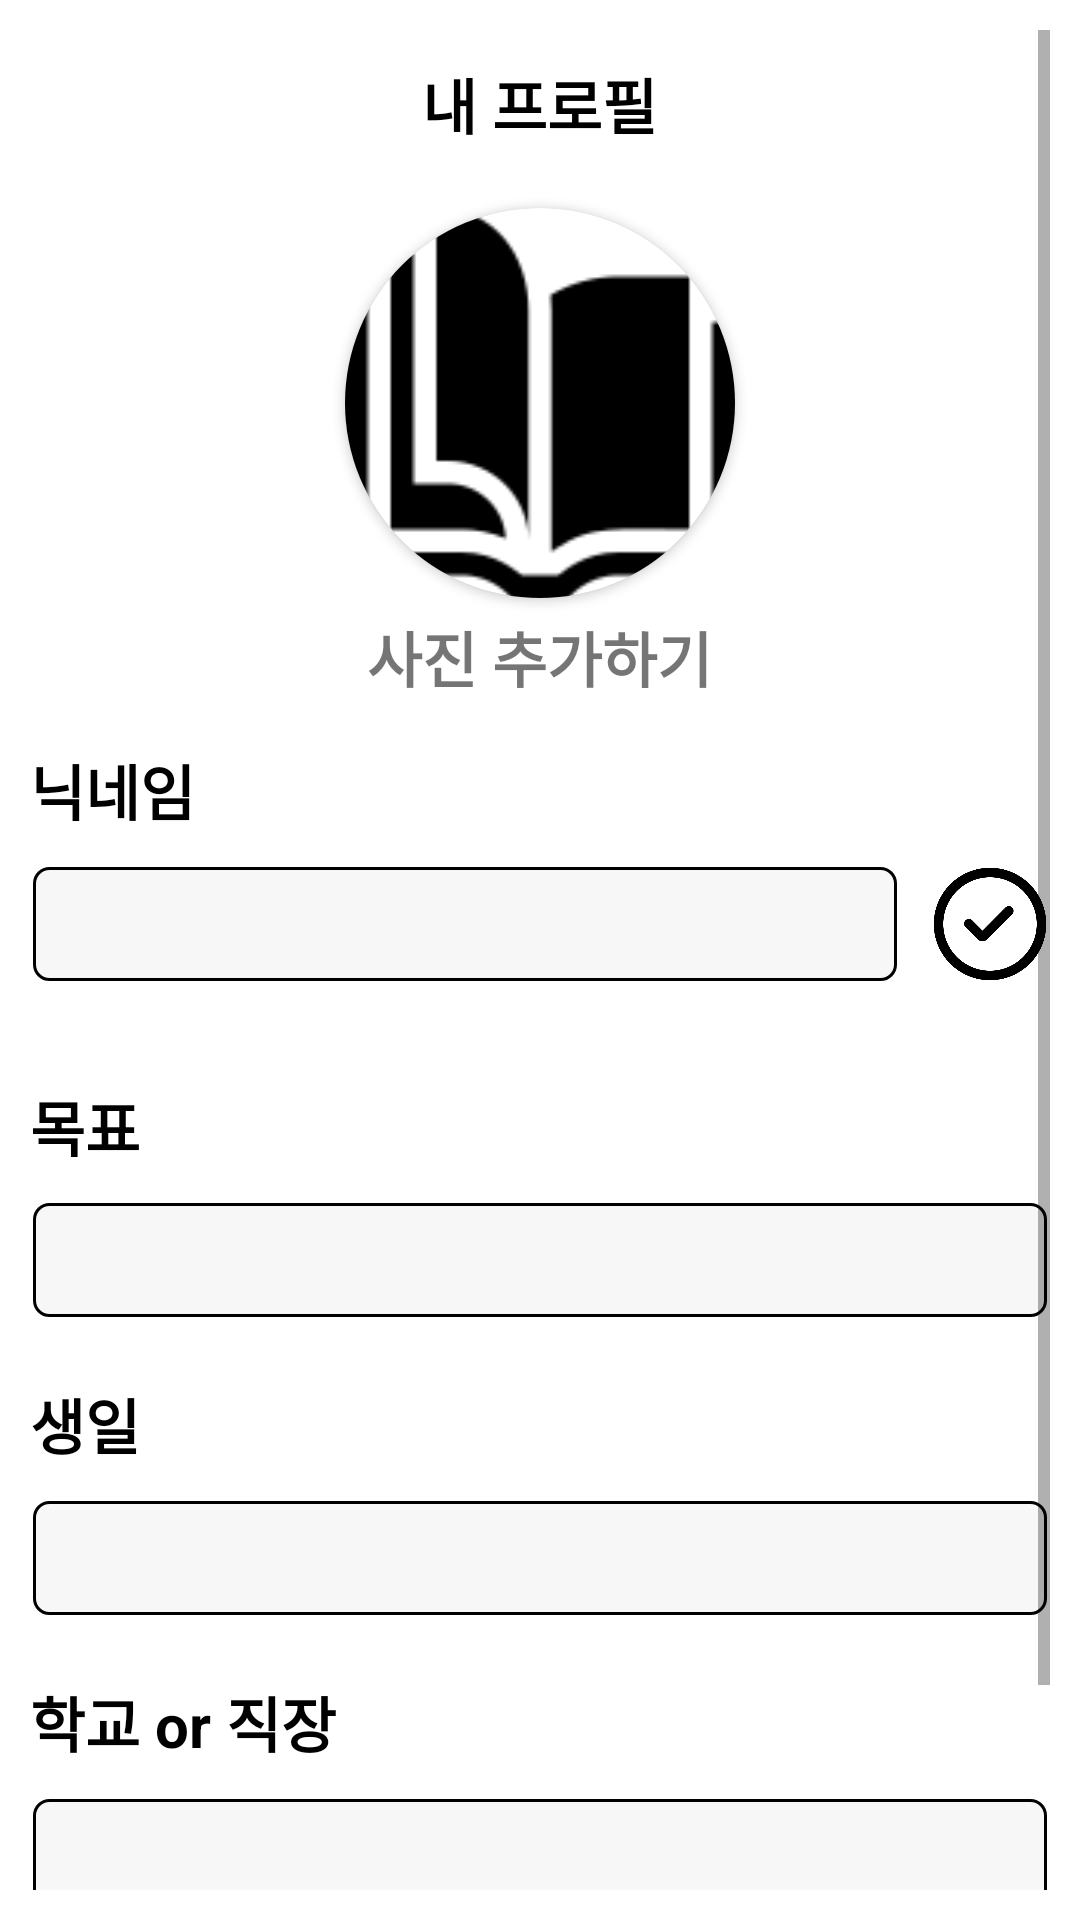

Produce the Android XML layout that renders to this screen, including the resource entries it uses.
<!-- AndroidManifest.xml: application theme Theme.Firebase -->
<!-- res/layout/activity_member_init.xml -->
<?xml version="1.0" encoding="utf-8"?>
<RelativeLayout xmlns:android="http://schemas.android.com/apk/res/android"
    xmlns:app="http://schemas.android.com/apk/res-auto"
    xmlns:tools="http://schemas.android.com/tools"
    android:layout_width="match_parent"
    android:layout_height="match_parent"
    android:layout_gravity="center"
    android:elevation="10dp"
    android:padding="10dp">

    <ScrollView
        android:layout_width="match_parent"
        android:layout_height="wrap_content">
        <LinearLayout
            android:layout_width="match_parent"
            android:layout_height="wrap_content"
            android:layout_marginTop="10dp"
            android:orientation="vertical">

            <LinearLayout
                android:layout_width="match_parent"
                android:layout_height="wrap_content"
                android:gravity="center_horizontal"
                android:orientation="vertical">
                <TextView
                    android:layout_width="wrap_content"
                    android:layout_height="wrap_content"
                    android:text="내 프로필"
                    android:textStyle="bold"
                    android:textColor="@color/black"
                    android:layout_marginBottom="20dp"
                    android:textSize="20sp"/>
                <androidx.cardview.widget.CardView
                    android:layout_width="130dp"
                    android:layout_height="130dp"
                    app:cardCornerRadius="100dp">

                    <ImageView
                        android:id="@+id/image_profile"
                        android:scaleType = "centerCrop"
                        android:layout_width="match_parent"
                        android:layout_height="match_parent"
                        app:srcCompat="@drawable/book_push" />

                </androidx.cardview.widget.CardView>

                <TextView
                    android:id="@+id/text_profile"
                    android:layout_width ="wrap_content"
                    android:layout_height ="wrap_content"
                    android:layout_marginTop="5dp"
                    android:text = "사진 추가하기"
                    android:textStyle="bold"
                    android:textSize="20sp"/>

                <LinearLayout
                    android:layout_width="match_parent"
                    android:layout_height="wrap_content"
                    android:layout_marginTop="15dp"
                    android:orientation="vertical">

                    <TextView
                        android:layout_width="wrap_content"
                        android:layout_height="wrap_content"
                        android:layout_marginBottom="10dp"
                        android:text="닉네임"
                        android:textColor="@color/black"
                        android:textSize="20sp"
                        android:textStyle="bold" />

                    <RelativeLayout
                        android:layout_width="match_parent"
                        android:layout_height="wrap_content"
                        android:orientation="horizontal">

                        <EditText
                            android:id="@+id/edit_name"
                            android:layout_width="match_parent"
                            android:layout_height="40dp"
                            android:layout_marginBottom="5dp"
                            android:layout_toLeftOf="@id/btn_check"
                            android:background="@drawable/custom_edit_text"
                            android:inputType="text"
                            android:paddingStart="10dp"
                            android:textSize="20sp"
                            tools:text="hi" />
                        <ImageView
                            android:id="@+id/btn_check"
                            android:layout_width="40dp"
                            android:layout_height="40dp"
                            android:layout_marginLeft="10dp"
                            android:layout_alignParentEnd="true"
                            android:src="@drawable/complete"/>
                    </RelativeLayout>
                    <TextView
                        android:id="@+id/text_check"
                        android:layout_width="wrap_content"
                        android:layout_height="wrap_content"
                        android:layout_marginBottom="10dp"
                        android:textColor="#0000FF"
                        android:textSize="13sp"
                        android:textStyle="bold" />

                    <TextView
                        android:layout_width="wrap_content"
                        android:layout_height="wrap_content"
                        android:layout_marginBottom="10dp"
                        android:text="목표"
                        android:textColor="@color/black"
                        android:textSize="20sp"
                        android:textStyle="bold" />

                    <EditText
                        android:id="@+id/edit_grade"
                        android:layout_width="match_parent"
                        android:layout_height="40dp"
                        android:layout_marginBottom="20dp"
                        android:background="@drawable/custom_edit_text"
                        android:inputType="text"
                        android:paddingStart="10dp"
                        android:textSize="20sp"
                        tools:text="hi" />

                    <TextView
                        android:layout_width="wrap_content"
                        android:layout_height="wrap_content"
                        android:layout_marginBottom="10dp"
                        android:text="생일"
                        android:textColor="@color/black"
                        android:textSize="20sp"
                        android:textStyle="bold" />

                    <TextView
                        android:id="@+id/text_birthday"
                        android:layout_width="match_parent"
                        android:layout_height="40dp"
                        android:layout_marginBottom="20dp"
                        android:background="@drawable/custom_edit_text"
                        android:gravity="center_vertical"
                        android:paddingStart="10dp"
                        android:textSize="20sp" />

                    <TextView
                        android:layout_width="wrap_content"
                        android:layout_height="wrap_content"
                        android:layout_marginBottom="10dp"
                        android:text="학교 or 직장"
                        android:textColor="@color/black"
                        android:textSize="20sp"
                        android:textStyle="bold" />

                    <EditText
                        android:id="@+id/edit_university"
                        android:layout_width="match_parent"
                        android:layout_height="40dp"
                        android:layout_marginBottom="20dp"
                        android:background="@drawable/custom_edit_text"
                        android:paddingStart="10dp"
                        android:textSize="20sp"
                        android:inputType="text"
                        tools:text="hi" />
                </LinearLayout>

            </LinearLayout>

            <Button
                android:id="@+id/btn_com"
                android:layout_width="match_parent"
                android:layout_height="wrap_content"
                android:text="완료"
                android:textColor="@color/black"
                app:iconTint="@color/black" />

        </LinearLayout>
    </ScrollView>

    <RelativeLayout
        android:id="@+id/buttons_choose"
        android:layout_width="match_parent"
        android:layout_height="match_parent"
        android:visibility="gone"
        android:background="#91646464">

        <androidx.cardview.widget.CardView
            android:layout_width="match_parent"
            android:layout_height="wrap_content"
            android:layout_alignParentBottom="true"
            app:cardCornerRadius="15dp"
            tools:ignore="DuplicateIds">
            <LinearLayout
                android:layout_width="match_parent"
                android:layout_height="match_parent"
                android:orientation="vertical"
                android:padding="5dp">
                <Button
                    android:id="@+id/btn_gallery"
                    android:layout_width="match_parent"
                    android:layout_height="wrap_content"
                    android:layout_marginRight="5dp"
                    android:layout_weight="1"
                    android:text="갤러리"
                    android:textColor="@color/black" />

                <Button
                    android:id="@+id/btn_picture"
                    android:layout_width="match_parent"
                    android:layout_height="wrap_content"
                    android:layout_marginLeft="5dp"
                    android:layout_weight="1"
                    android:text="사진촬영" />

                <Button
                    android:id="@+id/btn_cancel"
                    android:layout_width="match_parent"
                    android:layout_height="wrap_content"
                    android:layout_marginLeft="5dp"
                    android:layout_weight="1"
                    android:text="취소"
                    android:textColor="@color/black" />
            </LinearLayout>
        </androidx.cardview.widget.CardView>
    </RelativeLayout>

</RelativeLayout>
<!-- resources referenced by this layout -->
<resources>
  <color name="black">#FF000000</color>
  <!-- drawable book_push: png bitmap (drawable-v24, 1767 bytes) -->
  <!-- drawable complete: png bitmap (drawable-v24, 16093 bytes) -->
  <!-- drawable custom_edit_text (drawable-v24) -->
  <?xml version="1.0" encoding="utf-8"?>
  <layer-list xmlns:android="http://schemas.android.com/apk/res/android">
  
      <item android:top = "1dp"
          android:right= "1dp"
          android:left="1dp"
          android:bottom="1dp">
          <shape android:shape="rectangle">
              <solid android:color="#f7f7f7" />
              <stroke
                  android:width="1dp"
                  android:color="@color/black" />
              <corners
                  android:topLeftRadius="5dp"
                  android:topRightRadius="5dp"
                  android:bottomLeftRadius="5dp"
                  android:bottomRightRadius="5dp"/>
          </shape>
      </item>
  </layer-list>
  <style name="Theme.Firebase" parent="Theme.MaterialComponents.DayNight.NoActionBar">
          
          <item name="colorPrimary">@color/white</item>
          <item name="colorPrimaryVariant">@color/black</item>
          <item name="colorOnPrimary">@color/black</item>
          
          <item name="colorSecondary">@color/teal_200</item>
          <item name="colorSecondaryVariant">@color/teal_700</item>
          <item name="colorOnSecondary">@color/black</item>
          
          <item name="android:statusBarColor" tools:targetApi="l">?attr/colorPrimaryVariant</item>
          
          <item name="android:windowContentOverlay">@null</item>
          <item name="android:windowIsTranslucent">true</item>
      </style>
  <color name="white">#FFFFFFFF</color>
  <color name="teal_200">#FF03DAC5</color>
  <color name="teal_700">#FF018786</color>
</resources>
